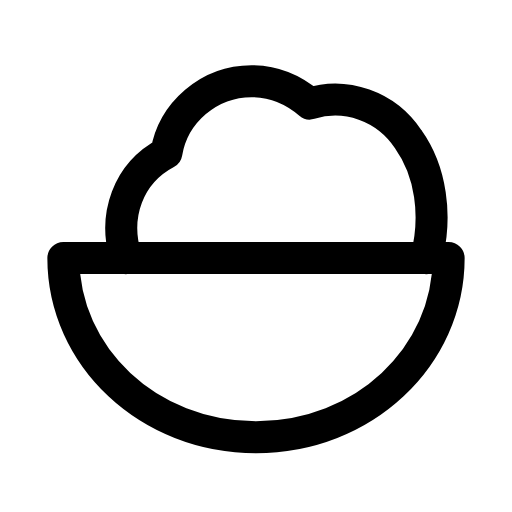
t = 0.00 s
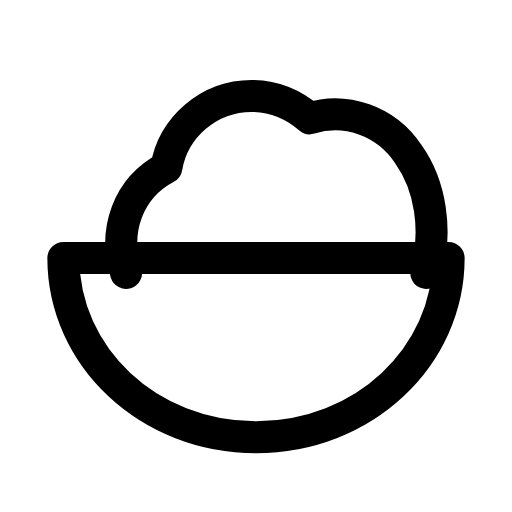
t = 0.31 s
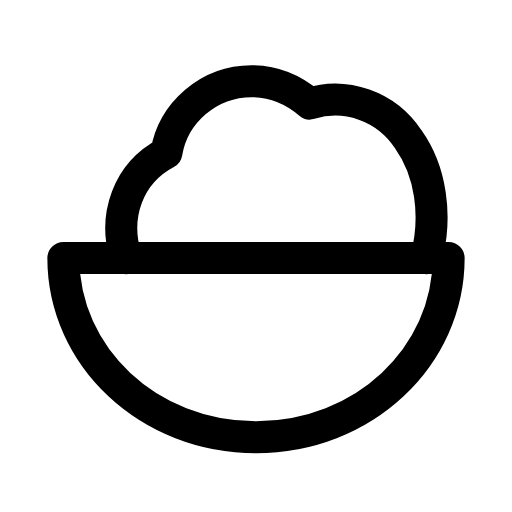
t = 0.63 s
t = 0.93 s: frame unchanged from t = 0.00 s, image omitted
t = 1.25 s: frame unchanged from t = 0.00 s, image omitted
t = 1.58 s: frame unchanged from t = 0.00 s, image omitted

The animated SVG that drew these frames (rendered in a browser with its animation timeline set to each time). Animation: 1 SMIL element (animateTransform=1); one cycle of 1.90 s, repeats indefinitely.

<svg xmlns="http://www.w3.org/2000/svg" width="24" height="24" viewBox="0 0 24 24" fill="none"><g transform="translate(-0.6 -1.132) scale(1.05)"><g><animateTransform attributeName="transform" type="translate" values="0 0;0 0;0 0.8;0 0;0 0;0 0;0 0;0 0.8;0 0;0 0;0 0" keyTimes="0;0.135;0.2475;0.36;0.45;0.6;0.66;0.735;0.81;0.9;1" dur="1.9s" repeatCount="indefinite" calcMode="spline" keySplines="0.16 1 0.3 1;0.16 1 0.3 1;0.16 1 0.3 1;0.16 1 0.3 1;0.16 1 0.3 1;0.16 1 0.3 1;0.16 1 0.3 1;0.16 1 0.3 1;0.16 1 0.3 1;0.16 1 0.3 1"/><path stroke="currentColor" stroke-width="1.429" stroke-linecap="round" stroke-linejoin="round" fill="none" d="M6.2 12.6C5.6 10.7 6.3 8.8 8 7.9C8.3 6.1 9.9 4.7 11.8 4.7C12.8 4.7 13.7 5.1 14.4 5.7C16 5.2 17.8 5.8 18.8 7.3C19.8 8.7 20.1 10.7 19.6 12.6"></path></g><path stroke="currentColor" stroke-width="1.429" stroke-linecap="round" stroke-linejoin="round" fill="none" d="M3.4 12.6L20.6 12.6C20.6 17 16.8 20.6 12 20.6S3.4 17 3.4 12.6Z"></path></g></svg>
